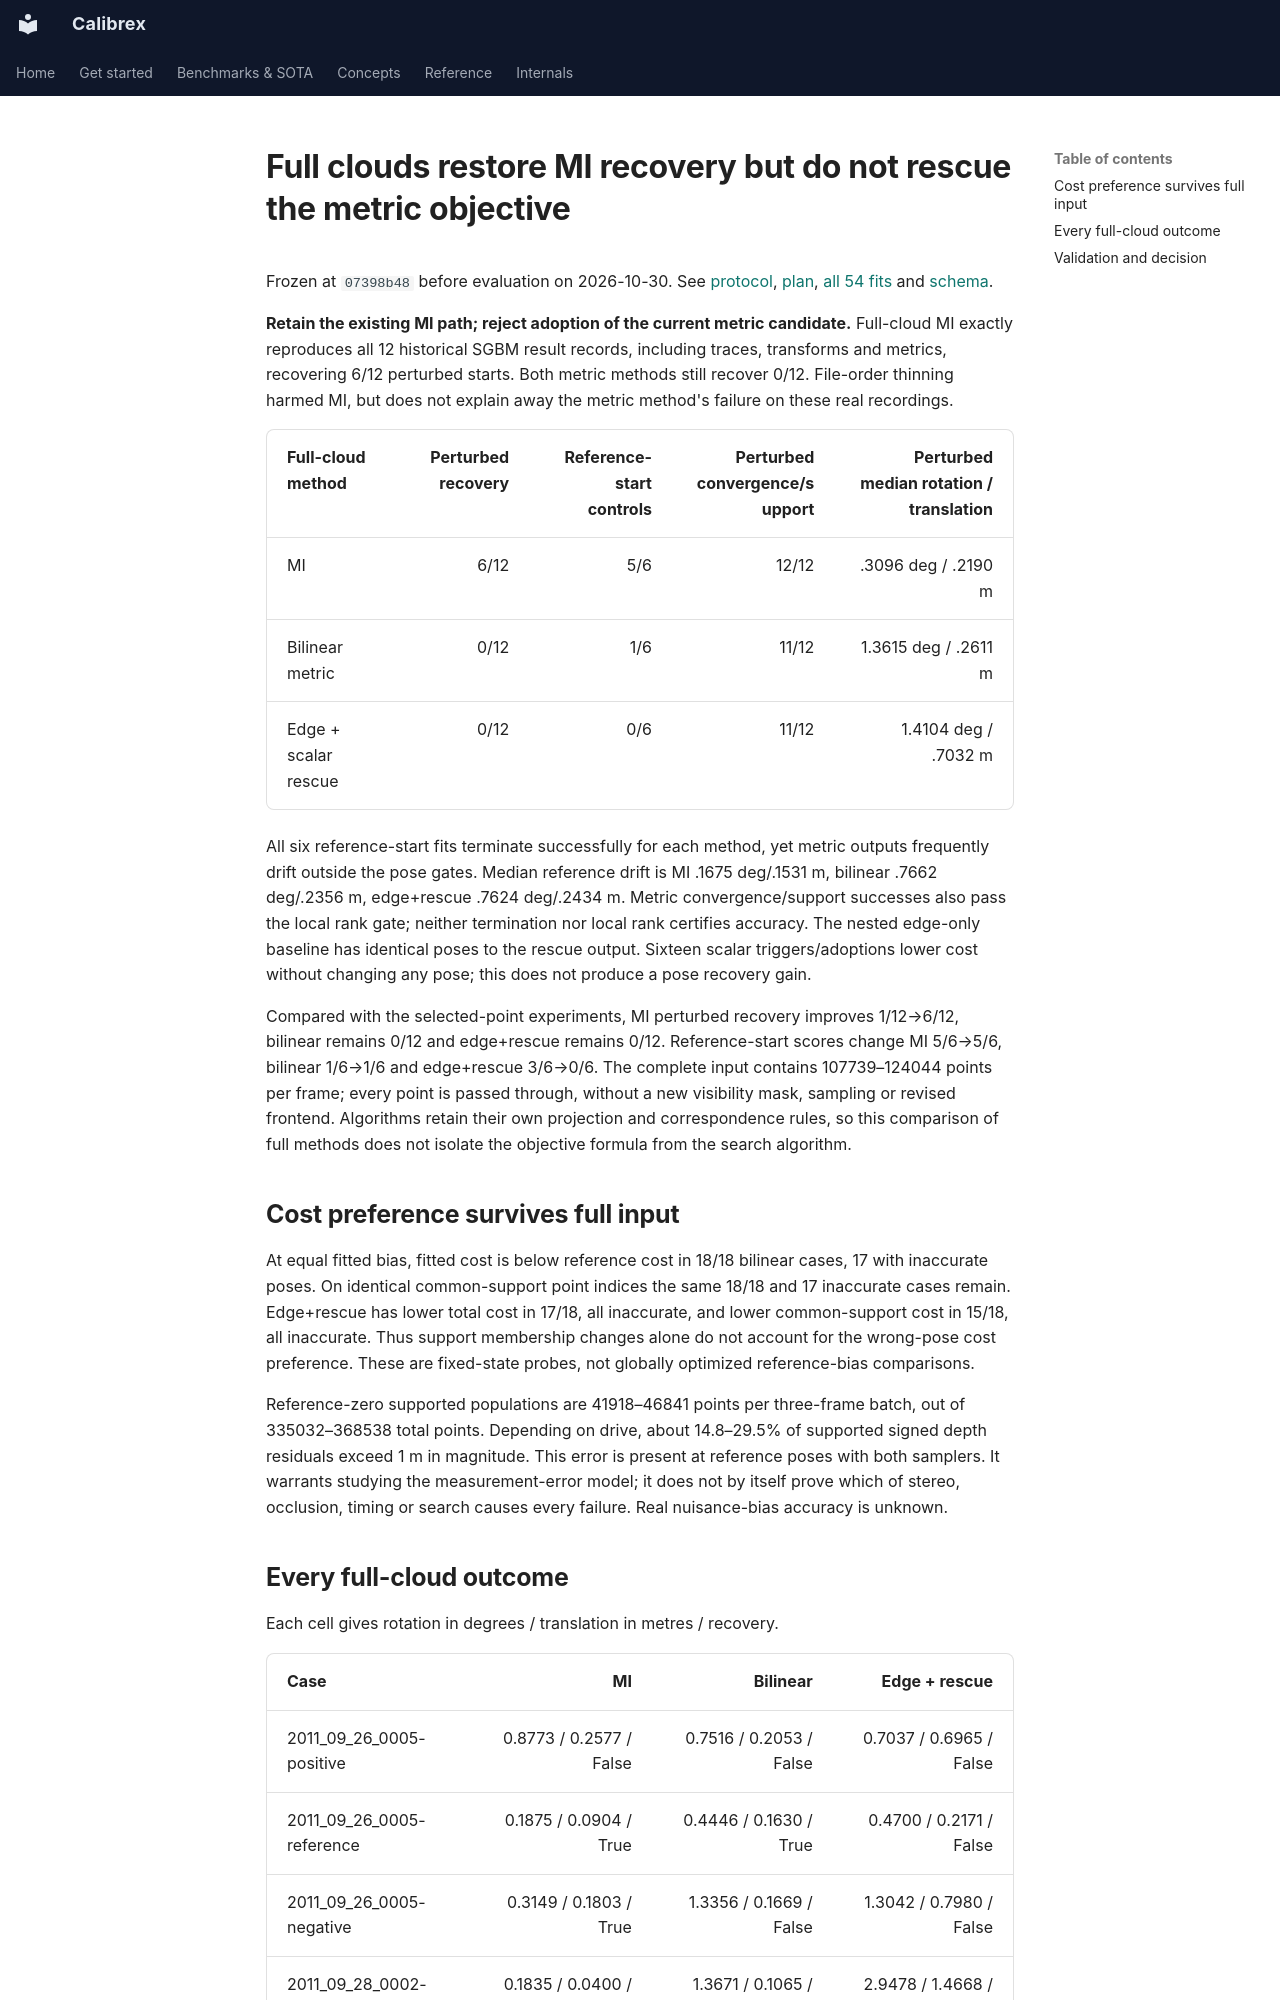

repository: rsasaki0109/Calibrex · page: research/full_cloud_transfer_results/index.html · generator: mkdocs

# Full clouds restore MI recovery but do not rescue the metric objective

Frozen at `07398b48` before evaluation on 2026-10-30. See
[protocol](full_cloud_transfer_protocol.md),
[plan](../assets/full_cloud_transfer_20261030/plan.json),
[all 54 fits](../assets/full_cloud_transfer_20261030/evaluation.json) and
[schema](../assets/full_cloud_transfer_20261030/evaluation.schema.json).

**Retain the existing MI path; reject adoption of the current metric candidate.**
Full-cloud MI exactly reproduces all 12 historical SGBM result records, including
traces, transforms and metrics, recovering 6/12 perturbed starts. Both metric
methods still recover 0/12. File-order thinning harmed MI, but does not explain
away the metric method's failure on these real recordings.

| Full-cloud method | Perturbed recovery | Reference-start controls | Perturbed convergence/support | Perturbed median rotation / translation |
| --- | ---: | ---: | ---: | ---: |
| MI | 6/12 | 5/6 | 12/12 | .3096 deg / .2190 m |
| Bilinear metric | 0/12 | 1/6 | 11/12 | 1.3615 deg / .2611 m |
| Edge + scalar rescue | 0/12 | 0/6 | 11/12 | 1.4104 deg / .7032 m |

All six reference-start fits terminate successfully for each method, yet metric
outputs frequently drift outside the pose gates. Median reference drift is MI
.1675 deg/.1531 m, bilinear .7662 deg/.2356 m, edge+rescue .7624 deg/.2434 m.
Metric convergence/support successes also pass the local rank gate; neither
termination nor local rank certifies accuracy. The nested edge-only baseline has
identical poses to the rescue output. Sixteen scalar triggers/adoptions lower
cost without changing any pose; this does not produce a pose recovery gain.

Compared with the selected-point experiments, MI perturbed recovery improves
1/12→6/12, bilinear remains 0/12 and edge+rescue remains 0/12. Reference-start
scores change MI 5/6→5/6, bilinear 1/6→1/6 and edge+rescue 3/6→0/6. The complete
input contains 107739–124044 points per frame; every point is passed through,
without a new visibility mask, sampling or revised frontend. Algorithms retain
their own projection and correspondence rules, so this comparison of full methods
does not isolate the objective formula from the search algorithm.

## Cost preference survives full input

At equal fitted bias, fitted cost is below reference cost in 18/18 bilinear cases,
17 with inaccurate poses. On identical common-support point indices the same
18/18 and 17 inaccurate cases remain. Edge+rescue has lower total cost in 17/18,
all inaccurate, and lower common-support cost in 15/18, all inaccurate. Thus
support membership changes alone do not account for the wrong-pose cost preference.
These are fixed-state probes, not globally optimized reference-bias comparisons.

Reference-zero supported populations are 41918–46841 points per three-frame
batch, out of 335032–368538 total points. Depending on drive, about 14.8–29.5%
of supported signed depth residuals exceed 1 m in magnitude. This error is present
at reference poses with both samplers. It warrants studying the measurement-error
model; it does not by itself prove which of stereo, occlusion, timing or search
causes every failure. Real nuisance-bias accuracy is unknown.
